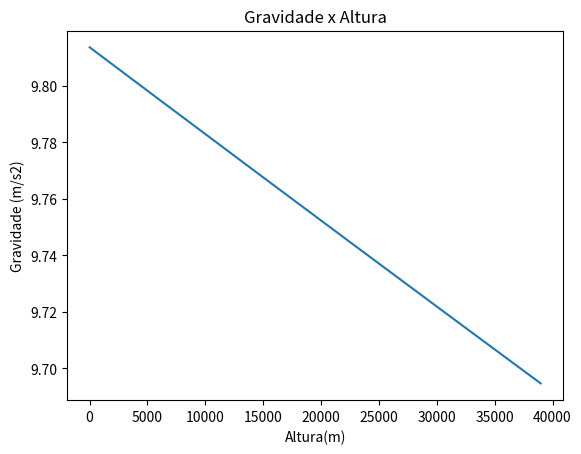

This chart was generated by the following Python code:
mt = 150                #Massa do conjunto humano + acessorios
M =  5.972e24          #Massa da Terra
G = 6.67e-11           #Constante de gravitação universal
R = 6371000             #Raio da Terra
po = 1.225              #Densidade ao nível do mar
ho = 7500               #Constante de decaimento exponencial

import pandas
from math import*
from scipy.integrate import odeint
import numpy as np
import matplotlib.pyplot as plt

def modelo(Y, t):
    y = Y[0]
    vy = Y[1]
    if y >= 2560: 
        A = 1.0     #Área de uma pessoa com os braços abertos
        Cd= 1.1      #Coeficiente de arrasto do ar para uma pessoa em queda livre
    else:            #Após a abertura do paraquedas
        A = 20       #Área do paraquedas aberto 
        Cd= 2        #Coeficiente de arrasto do ar para o paraquedas
    p = po*(e**(-y/ho))
    dydt = vy
    dvydt = (p*Cd*A*(vy**2))/(2*mt) - (G*M/((R+y)**2))
    L = [dydt, dvydt]
    return L

y0 = 38969           #Altura inicial do humano (m)
v0 = 0               #Velocidade inicial (m/s)
Y0 = [y0, v0]        # Condicoes iniciais

dt = 1
tf = 544
lista_t = np.arange(0, tf, dt)

q = odeint(modelo, Y0, lista_t)
y_lista = q[:,0]
vy_lista = abs(q[:,1])

#Implementação

# plt.plot(lista_t, y_lista)
# plt.title("Altura x Tempo")
# plt.xlabel("Tempo (segundos)")
# plt.ylabel("Altura (metros) ")
# plt.grid()
# plt.show()

# plt.plot(lista_t, vy_lista)
# plt.title("Velocidade x Tempo")
# plt.xlabel("Tempo (segundos)")
# plt.ylabel("Velocidade (m/s)")
# plt.grid()
# plt.show()

#Validação

lista_altura = [38969.0, 38935.2, 38901.4, 38867.6, 38833.8, 38800.0, 38720.0, 38640.0, 38560.0, 38480.0, 38400.0, 38260.0, 38120.0, 37980.0, 37840.0, 37700.0, 37560.0, 37420.0, 37280.0, 37140.0, 37000.0, 36750.0, 36500.0, 36250.0, 36000.0, 35750.0, 35500.0, 35250.0, 35000.0, 34750.0, 34500.0, 34200.0, 33900.0, 33600.0, 33300.0, 33000.0, 32700.0, 32400.0, 32100.0, 31800.0, 31500.0, 31150.0, 30800.0, 30450.0, 30100.0, 29750.0, 29400.0, 29050.0, 28700.0, 28350.0, 28000.0, 27600.0, 27200.0, 26800.0, 26400.0, 26000.0, 25600.0, 25200.0, 24800.0, 24400.0, 24000.0, 23650.0, 23300.0, 22950.0, 22600.0, 22250.0, 21900.0, 21550.0, 21200.0, 20850.0, 20500.0, 20200.0, 19900.0, 19600.0, 19300.0, 19000.0, 18700.0, 18400.0, 18100.0, 17800.0, 17500.0, 17250.0, 17000.0, 16750.0, 16500.0, 16250.0, 16000.0, 15750.0, 15500.0, 15250.0, 15000.0, 14800.0, 14600.0, 14400.0, 14200.0, 14000.0, 13800.0, 13600.0, 13400.0, 13200.0, 13000.0, 12800.0, 12600.0, 12400.0, 12200.0, 12000.0, 11800.0, 11600.0, 11400.0, 11200.0, 11000.0, 10800.0, 10600.0, 10400.0, 10200.0, 10000.0, 9800.0, 9600.0, 9400.0, 9200.0, 9000.0, 8900.0, 8800.0, 8700.0, 8600.0, 8500.0, 8400.0, 8300.0, 8200.0, 8100.0, 8000.0, 7900.0, 7800.0, 7700.0, 7600.0, 7500.0, 7400.0, 7300.0, 7200.0, 7100.0, 7000.0, 6900.0, 6800.0, 6700.0, 6600.0, 6500.0, 6400.0, 6300.0, 6200.0, 6100.0, 6000.0, 5950.0, 5900.0, 5850.0, 5800.0, 5750.0, 5700.0, 5650.0, 5600.0, 5550.0, 5500.0, 5450.0, 5400.0, 5350.0, 5300.0, 5250.0, 5200.0, 5150.0, 5100.0, 5050.0, 5000.0, 4950.0, 4900.0, 4850.0, 4800.0, 4750.0, 4700.0, 4650.0, 4600.0, 4550.0, 4500.0, 4466.67, 4433.33, 4400.0, 4366.67, 4333.33, 4300.0, 4266.67, 4233.33, 4200.0, 4166.67, 4133.33, 4100.0, 4066.67, 4033.33, 4000.0, 3966.67, 3933.33, 3900.0, 3866.67, 3833.33, 3800.0, 3766.67, 3733.33, 3700.0, 3666.67, 3633.33, 3600.0, 3566.67, 3533.33, 3500.0, 3476.67, 3453.33, 3430.0, 3406.67, 3383.33, 3360.0, 3336.67, 3313.33, 3290.0, 3266.67, 3243.33, 3220.0, 3196.67, 3173.33, 3150.0, 3126.67, 3103.33, 3080.0, 3056.67, 3033.33, 3010.0, 2986.67, 2963.33, 2940.0, 2916.67, 2893.33, 2870.0, 2846.67, 2823.33, 2800.0, 2787.37, 2774.74, 2762.11, 2749.47, 2736.84, 2724.21, 2711.58, 2698.95, 2686.32, 2673.68, 2661.05, 2648.42, 2635.79, 2623.16, 2610.53, 2597.89, 2585.26, 2572.63, 2560.0, 2550.99, 2541.97, 2532.96, 2523.94, 2514.93, 2505.92, 2496.9, 2487.89, 2478.87, 2469.86, 2460.85, 2451.83, 2442.82, 2433.8, 2424.79, 2415.77, 2406.76, 2397.75, 2388.73, 2379.72, 2370.7, 2361.69, 2352.68, 2343.66, 2334.65, 2325.63, 2316.62, 2307.61, 2298.59, 2289.58, 2280.56, 2271.55, 2262.54, 2253.52, 2244.51, 2235.49, 2226.48, 2217.46, 2208.45, 2199.44, 2190.42, 2181.41, 2172.39, 2163.38, 2154.37, 2145.35, 2136.34, 2127.32, 2118.31, 2109.3, 2100.28, 2091.27, 2082.25, 2073.24, 2064.23, 2055.21, 2046.2, 2037.18, 2028.17, 2019.15, 2010.14, 2001.13, 1992.11, 1983.1, 1974.08, 1965.07, 1956.06, 1947.04, 1938.03, 1929.01, 1920.0, 1910.99, 1901.97, 1892.96, 1883.94, 1874.93, 1865.92, 1856.9, 1847.89, 1838.87, 1829.86, 1820.85, 1811.83, 1802.82, 1793.8, 1784.79, 1775.77, 1766.76, 1757.75, 1748.73, 1739.72, 1730.7, 1721.69, 1712.68, 1703.66, 1694.65, 1685.63, 1676.62, 1667.61, 1658.59, 1649.58, 1640.56, 1631.55, 1622.54, 1613.52, 1604.51, 1595.49, 1586.48, 1577.46, 1568.45, 1559.44, 1550.42, 1541.41, 1532.39, 1523.38, 1514.37, 1505.35, 1496.34, 1487.32, 1478.31, 1469.3, 1460.28, 1451.27, 1442.25, 1433.24, 1424.23, 1415.21, 1406.2, 1397.18, 1388.17, 1379.15, 1370.14, 1361.13, 1352.11, 1343.1, 1334.08, 1325.07, 1316.06, 1307.04, 1298.03, 1289.01, 1280.0, 1270.99, 1261.97, 1252.96, 1243.94, 1234.93, 1225.92, 1216.9, 1207.89, 1198.87, 1189.86, 1180.85, 1171.83, 1162.82, 1153.8, 1144.79, 1135.77, 1126.76, 1117.75, 1108.73, 1099.72, 1090.7, 1081.69, 1072.68, 1063.66, 1054.65, 1045.63, 1036.62, 1027.61, 1018.59, 1009.58, 1000.56, 991.55, 982.54, 973.52, 964.51, 955.49, 946.48, 937.46, 928.45, 919.44, 910.42, 901.41, 892.39, 883.38, 874.37, 865.35, 856.34, 847.32, 838.31, 829.3, 820.28, 811.27, 802.25, 793.24, 784.23, 775.21, 766.2, 757.18, 748.17, 739.15, 730.14, 721.13, 712.11, 703.1, 694.08, 685.07, 676.06, 667.04, 658.03, 649.01, 640.0, 630.99, 621.97, 612.96, 603.94, 594.93, 585.92, 576.9, 567.89, 558.87, 549.86, 540.85, 531.83, 522.82, 513.8, 504.79, 495.77, 486.76, 477.75, 468.73, 459.72, 450.7, 441.69, 432.68, 423.66, 414.65, 405.63, 396.62, 387.61, 378.59, 369.58, 360.56, 351.55, 342.54, 333.52, 324.51, 315.49, 306.48, 297.46, 288.45, 279.44, 270.42, 261.41, 252.39, 243.38, 234.37, 225.35, 216.34, 207.32, 198.31, 189.3, 180.28, 171.27, 162.25, 153.24, 144.23, 135.21, 126.2, 117.18, 108.17, 99.15, 90.14, 81.13, 72.11, 63.1, 54.08, 45.07, 36.06, 27.04, 18.03, 9.01, 0.0]

# ta = len(lista_altura)
# print (ta)

lista_velocidade = [0.0, 4.44, 8.89, 13.33, 17.78, 22.22, 28.05, 33.89, 39.72, 45.56, 51.39, 57.78, 64.17, 70.55, 76.94, 83.33, 90.55, 97.77, 105.0, 112.22, 119.44, 127.77, 136.11, 144.44, 152.78, 161.11, 168.89, 176.67, 184.44, 192.22, 200.0, 208.33, 216.67, 225.0, 233.34, 241.67, 249.45, 257.23, 265.0, 272.78, 280.56, 288.34, 296.11, 303.89, 311.66, 319.44, 327.78, 336.11, 344.44, 352.78, 365.28, 367.59, 369.91, 372.22, 374.72, 377.22, 375.11, 373.0, 370.89, 368.78, 366.67, 362.78, 358.89, 355.0, 351.11, 347.22, 343.34, 339.45, 335.56, 331.67, 327.78, 322.78, 317.78, 312.78, 307.78, 302.78, 297.78, 292.78, 287.78, 282.78, 277.78, 273.61, 269.45, 265.28, 261.11, 256.94, 252.78, 248.61, 244.44, 240.28, 236.11, 232.68, 229.26, 225.83, 222.41, 218.98, 215.55, 212.13, 208.7, 205.28, 201.85, 198.42, 195.0, 191.57, 188.15, 184.72, 181.29, 177.87, 174.44, 171.02, 167.59, 164.16, 160.74, 157.31, 153.89, 150.46, 147.03, 143.61, 140.18, 136.76, 133.33, 131.85, 130.37, 128.89, 127.4, 125.92, 124.44, 122.96, 121.48, 120.0, 118.52, 117.04, 115.55, 114.07, 112.59, 111.11, 109.63, 108.15, 106.67, 105.18, 103.7, 102.22, 100.74, 99.26, 97.78, 96.3, 94.82, 93.33, 91.85, 90.37, 88.89, 88.33, 87.78, 87.22, 86.67, 86.11, 85.56, 85.0, 84.44, 83.89, 83.33, 82.78, 82.22, 81.67, 81.11, 80.56, 80.0, 79.44, 78.89, 78.33, 77.78, 77.22, 76.67, 76.11, 75.55, 75.0, 74.44, 73.89, 73.33, 72.78, 72.22, 71.85, 71.48, 71.11, 70.74, 70.37, 70.0, 69.63, 69.26, 68.89, 68.52, 68.15, 67.78, 67.41, 67.04, 66.66, 66.29, 65.92, 65.55, 65.18, 64.81, 64.44, 64.07, 63.7, 63.33, 62.96, 62.59, 62.22, 61.85, 61.48, 61.11, 60.96, 60.81, 60.66, 60.51, 60.36, 60.21, 60.06, 59.91, 59.76, 59.61, 59.46, 59.31, 59.16, 59.01, 58.86, 58.71, 58.56, 58.41, 58.26, 58.11, 57.96, 57.81, 57.66, 57.51, 57.36, 57.21, 57.06, 56.91, 56.76, 56.61, 56.46, 56.31, 56.16, 56.01, 55.86, 55.71, 55.56, 55.33, 55.1, 54.86, 54.63, 54.4, 54.17, 53.94, 53.71, 53.48, 53.24, 53.01, 52.78, 27.78, 25.0, 22.22, 19.45, 16.67, 13.89, 12.5, 11.11, 9.72, 8.33, 6.94, 6.66, 6.39, 6.11, 5.84, 5.56, 5.56, 5.56, 5.56, 5.56, 5.56, 5.56, 5.56, 5.56, 5.56, 5.56, 5.56, 5.56, 5.56, 5.56, 5.56, 5.56, 5.56, 5.56, 5.56, 5.56, 5.56, 5.56, 5.56, 5.56, 5.56, 5.56, 5.56, 5.56, 5.56, 5.56, 5.56, 5.56, 5.56, 5.56, 5.56, 5.56, 5.56, 5.56, 5.56, 5.56, 5.56, 5.56, 5.56, 5.56, 5.56, 5.56, 5.56, 5.56, 5.56, 5.56, 5.56, 5.56, 5.56, 5.56, 5.56, 5.56, 5.56, 5.56, 5.56, 5.56, 5.56, 5.56, 5.56, 5.56, 5.56, 5.56, 5.56, 5.56, 5.56, 5.56, 5.56, 5.56, 5.56, 5.56, 5.56, 5.56, 5.56, 5.56, 5.56, 5.56, 5.56, 5.56, 5.56, 5.56, 5.56, 5.56, 5.56, 5.56, 5.56, 5.56, 5.56, 5.56, 5.56, 5.56, 5.56, 5.56, 5.56, 5.56, 5.56, 5.56, 5.56, 5.56, 5.56, 5.56, 5.56, 5.56, 5.56, 5.56, 5.56, 5.56, 5.56, 5.56, 5.56, 5.56, 5.56, 5.56, 5.56, 5.56, 5.56, 5.56, 5.56, 5.56, 5.56, 5.56, 5.56, 5.56, 5.56, 5.56, 5.56, 5.56, 5.56, 5.56, 5.56, 5.56, 5.56, 5.56, 5.56, 5.56, 5.56, 5.56, 5.56, 5.56, 5.56, 5.56, 5.56, 5.56, 5.56, 5.56, 5.56, 5.56, 5.56, 5.56, 5.56, 5.56, 5.56, 5.56, 5.56, 5.56, 5.56, 5.56, 5.56, 5.56, 5.56, 5.56, 5.56, 5.56, 5.56, 5.56, 5.56, 5.56, 5.56, 5.56, 5.56, 5.56, 5.56, 5.56, 5.56, 5.56, 5.56, 5.56, 5.56, 5.56, 5.56, 5.56, 5.56, 5.56, 5.56, 5.56, 5.56, 5.56, 5.56, 5.56, 5.56, 5.56, 5.56, 5.56, 5.56, 5.56, 5.56, 5.56, 5.56, 5.56, 5.56, 5.56, 5.56, 5.56, 5.56, 5.56, 5.56, 5.56, 5.56, 5.56, 5.56, 5.56, 5.56, 5.56, 5.56, 5.56, 5.56, 5.56, 5.56, 5.56, 5.56, 5.56, 5.56, 5.56, 5.56, 5.56, 5.56, 5.56, 5.56, 5.56, 5.56, 5.56, 5.56, 5.56, 5.56, 5.56, 5.56, 5.56, 5.56, 5.56, 5.56, 5.56, 5.56, 5.56, 5.56, 5.56, 5.56, 5.56, 5.56, 5.56, 5.56, 5.56, 5.56, 5.56, 5.56, 5.56, 5.56, 5.56, 5.56, 5.56, 5.56, 5.56, 5.56, 5.56, 5.56, 5.56]

# plt.plot(lista_t, y_lista, label = "Implementação")
# plt.plot(lista_t, lista_altura, 'ro', label = "Dados reais")
# plt.title("Altura x Tempo")
# plt.xlabel("Tempo (segundos)")
# plt.ylabel("Altura (metros) ")
# plt.grid()
# plt.legend()
# plt.show()

# plt.plot(lista_t, vy_lista, label = "Implementação")
# plt.plot(lista_t, lista_velocidade, 'ro', label = "Dados reais")
# plt.title("Velocidade x Tempo")
# plt.xlabel("Tempo (segundos)")
# plt.ylabel("Velocidade (m/s)")
# plt.grid()
# plt.legend()
# plt.show()

a = np.arange(38969, 0, -10)

# def densi(ly):
#     r = []
#     for al in ly:
#         p = po*(e**(-al/ho))
#         r.append(p)
#     return r

# k = densi(a)

# plt.plot(a, k)
# plt.title("Densidade do ar x Altura")
# plt.xlabel("Altura(m)")
# plt.ylabel("Densidade do ar (kg/m3))")
# plt.show()

def g(ly):
    r = []
    for al in ly:
        g = G*M/((R+al)**2)
        r.append(g)
    return r

k = g(a)

plt.plot(a, k)
plt.title("Gravidade x Altura")
plt.xlabel("Altura(m)")
plt.ylabel("Gravidade (m/s2)")
plt.show()



